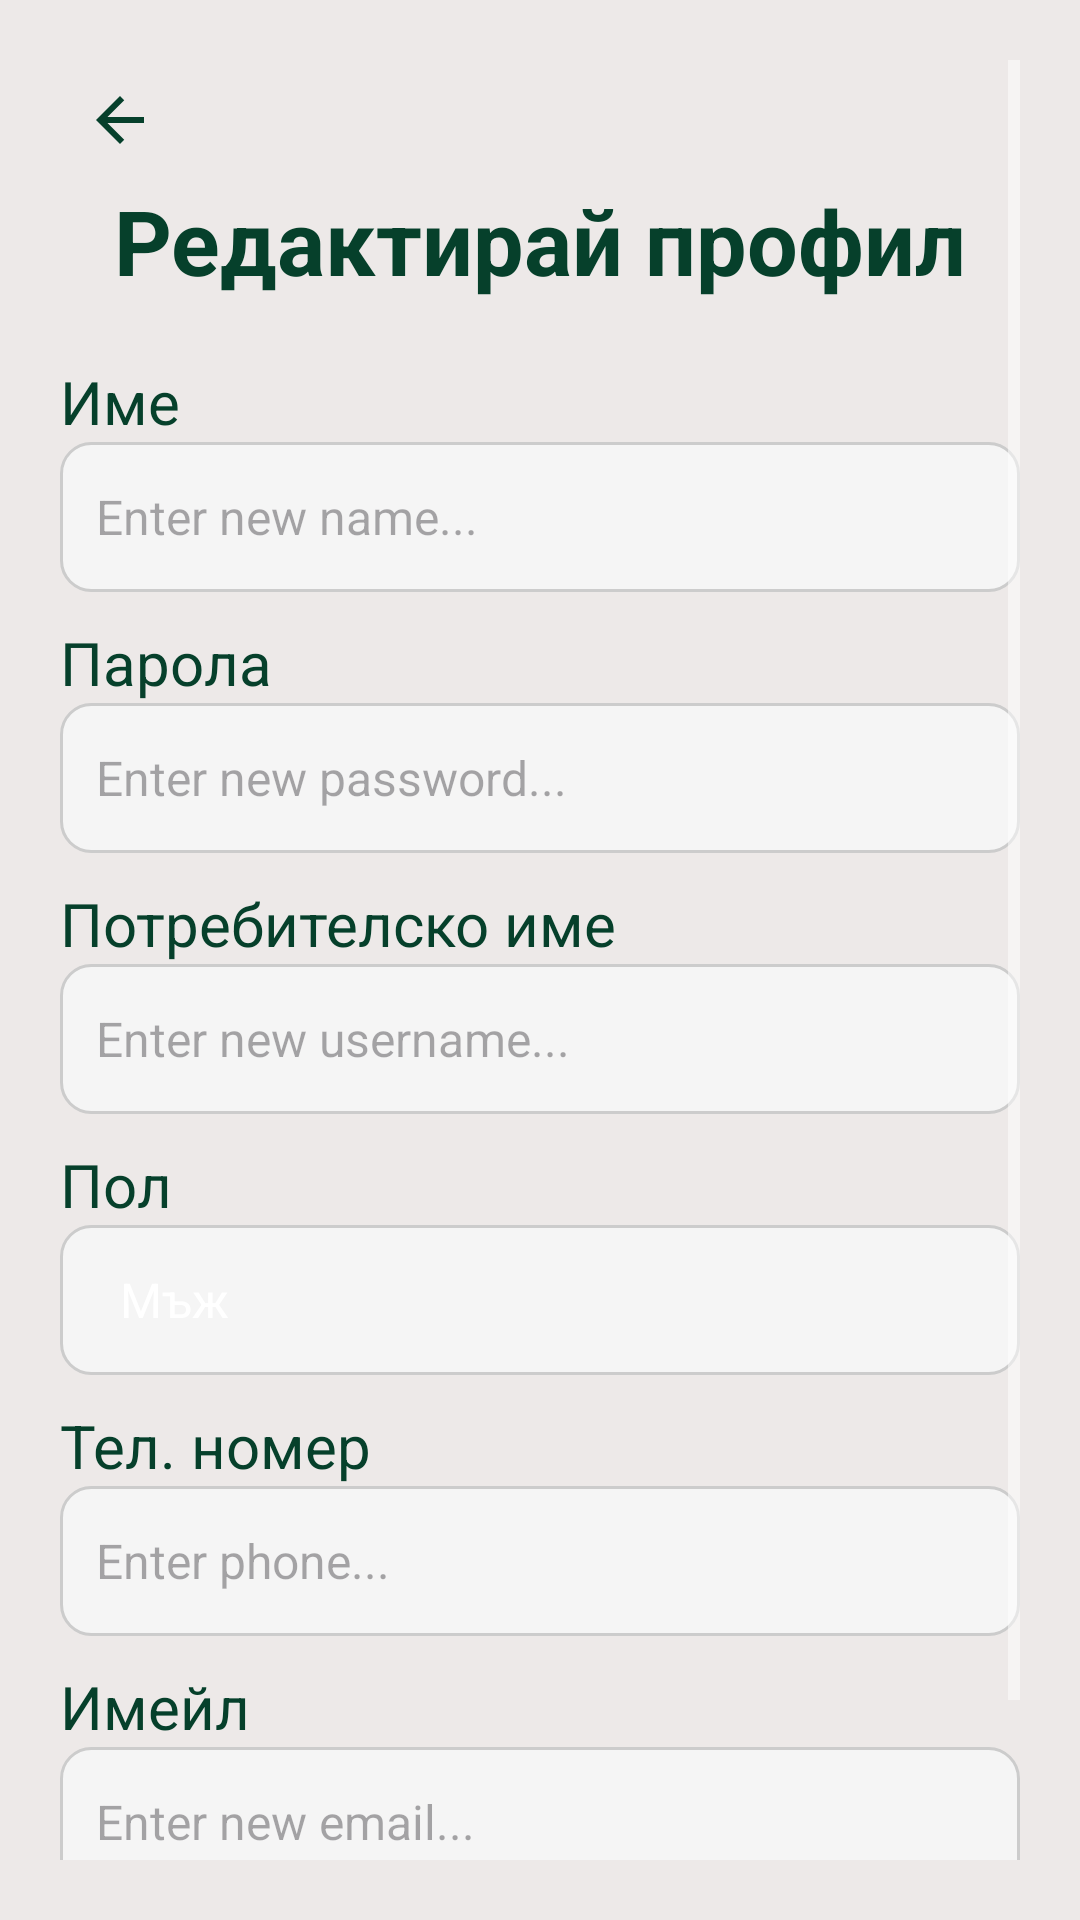

Android layout source for this screen:
<!-- AndroidManifest.xml: application theme Theme.LoginScreen -->
<!-- res/layout/edit_profile_activity.xml -->
<?xml version="1.0" encoding="utf-8"?>
<ScrollView xmlns:android="http://schemas.android.com/apk/res/android"
    android:layout_width="match_parent"
    android:layout_height="match_parent"
    android:fillViewport="true"
    android:padding="20dp"
    android:background="@color/dirtywhite">

    <LinearLayout
        android:layout_width="match_parent"
        android:layout_height="wrap_content"
        android:orientation="vertical"
        >

        
        <ImageView
            android:id="@+id/btnBack"
            android:layout_width="40dp"
            android:layout_height="40dp"
            android:src="@drawable/arrow_back"
            android:contentDescription="@string/Back_button"
            android:layout_gravity="start"
            android:padding="8dp"
            android:background="?attr/selectableItemBackgroundBorderless" />

        
        <TextView
            android:layout_width="match_parent"
            android:layout_height="wrap_content"
            android:text="@string/Edit"
            android:textSize="30sp"
            android:textStyle="bold"
            android:gravity="center"
            android:layout_marginBottom="20dp"
            android:textColor="@color/green" />

        
        <TextView
            android:layout_width="match_parent"
            android:layout_height="wrap_content"
            android:text="@string/Name1"
            android:textSize="20sp"
            android:textColor="@color/green" />

        <EditText
            android:id="@+id/editName"
            android:layout_width="match_parent"
            android:layout_height="50dp"
            android:background="@drawable/rounded_edittext"
            android:textColor="@color/black"
            android:hint="Enter new name..."
            android:padding="12dp"
            android:textSize="16sp"
            android:enabled="true"
             />

        
        <TextView
            android:layout_width="match_parent"
            android:layout_height="wrap_content"
            android:text="@string/password"
            android:textSize="20sp"
            android:textColor="@color/green"
            android:layout_marginTop="10dp" />

        <EditText
            android:id="@+id/editPassword"
            android:layout_width="match_parent"
            android:layout_height="50dp"
            android:background="@drawable/rounded_edittext"
            android:textColor="@color/black"
            android:hint="Enter new password..."
            android:padding="12dp"
            android:textSize="16sp"
            android:enabled="true"
             />
        <TextView
            android:layout_width="match_parent"
            android:layout_height="wrap_content"
            android:text="@string/Userame"
            android:textSize="20sp"
            android:textColor="@color/green"
            android:layout_marginTop="10dp" />

        <EditText
            android:id="@+id/editUsername"
            android:layout_width="match_parent"
            android:layout_height="50dp"
            android:background="@drawable/rounded_edittext"
            android:textColor="@color/black"
            android:hint="Enter new username..."
            android:padding="12dp"
            android:textSize="16sp"
            android:enabled="true"
             />

        
        <TextView
            android:layout_width="match_parent"
            android:layout_height="wrap_content"
            android:text="@string/Gender"
            android:textSize="20sp"
            android:textColor="@color/green"
            android:layout_marginTop="10dp" />

        <Spinner
            android:id="@+id/spinnerGender"
            android:layout_width="match_parent"
            android:layout_height="50dp"
            android:background="@drawable/rounded_edittext"
            android:textColor="@color/black"
            android:padding="12dp"
            android:entries="@array/gender_options"
             />

        
        <TextView
            android:layout_width="match_parent"
            android:layout_height="wrap_content"
            android:text="@string/Number"
            android:textSize="20sp"
            android:textColor="@color/green"
            android:layout_marginTop="10dp" />

        <EditText
            android:id="@+id/editPhone"
            android:layout_width="match_parent"
            android:layout_height="50dp"
            android:background="@drawable/rounded_edittext"
            android:textColor="@color/black"
            android:hint="Enter phone..."
            android:padding="12dp"
            android:textSize="16sp"
            android:enabled="true" />

        
        <TextView
            android:layout_width="match_parent"
            android:layout_height="wrap_content"
            android:text="@string/Email1"
            android:textSize="20sp"
            android:textColor="@color/green"
            android:layout_marginTop="10dp" />

        <EditText
            android:id="@+id/editEmail"
            android:layout_width="match_parent"
            android:layout_height="50dp"
            android:background="@drawable/rounded_edittext"
            android:textColor="@color/black"
            android:hint="Enter new email..."
            android:padding="12dp"
            android:textSize="16sp"
            android:enabled="true" />

        
        <Button
            android:id="@+id/btnSave"
            android:layout_width="match_parent"
            android:layout_height="50dp"
            android:text="@string/save"
            android:textSize="16sp"
            android:textColor="@color/white"
            android:background="@drawable/rounded_button"
            android:layout_marginTop="20dp" />
    </LinearLayout>
</ScrollView>
<!-- resources referenced by this layout -->
<resources>
  <string-array name="gender_options">
          <item>Мъж</item>
          <item>Жена</item>
      </string-array>
  <color name="black">#FF000000</color>
  <color name="dirtywhite">#EDE9E8</color>
  <color name="green">#06402B</color>
  <color name="white">#FFFFFFFF</color>
  <!-- drawable arrow_back (drawable) -->
  <vector xmlns:android="http://schemas.android.com/apk/res/android" android:autoMirrored="true" android:height="24dp" android:tint="#06402B" android:viewportHeight="24" android:viewportWidth="24" android:width="24dp">
        
      <path android:fillColor="@android:color/white" android:pathData="M20,11H7.83l5.59,-5.59L12,4l-8,8 8,8 1.41,-1.41L7.83,13H20v-2z"/>
      
  </vector>
  <!-- drawable rounded_button (drawable) -->
  <?xml version="1.0" encoding="utf-8"?>
      <shape xmlns:android="http://schemas.android.com/apk/res/android"
          android:shape = "rectangle">
  
          <corners android:radius ="50dp"/>
          <solid android:color="@color/green"/>
          <padding
              android:left = "16dp"
              android:right = "16dp"
              android:top = "10dp"
              android:bottom= "10dp">
          </padding>
      </shape>
  <!-- drawable rounded_edittext (drawable) -->
  <shape xmlns:android="http://schemas.android.com/apk/res/android" android:shape="rectangle">
      <corners android:radius="10dp"/>
      <solid android:color="#F5F5F5"/>
      <stroke android:width="1dp" android:color="#CCCCCC"/>
  </shape>
  <string name="Back_button">Назад</string>
  <string name="Edit">Редактирай профил</string>
  <string name="Email1">Имейл</string>
  <string name="Gender">Пол</string>
  <string name="Name1">Име</string>
  <string name="Number">Тел. номер</string>
  <string name="Userame">Потребителско име</string>
  <string name="password">Парола</string>
  <string name="save">ЗАПАЗИ</string>
  <style name="Theme.LoginScreen" parent="Base.Theme.LoginScreen.Light1">
          <item name="bottomAppBarStyle">@style/CustomBottomAppBar</item>
      </style>
  <style name="Base.Theme.LoginScreen.Light1" parent="Theme.Material3.DayNight.NoActionBar">
          <item name="colorPrimary">@color/green</item>
          <item name="colorPrimaryVariant">@color/green</item>
          <item name="colorOnPrimary">@color/white</item>
          <item name="android:textColorPrimary">@color/white</item>
          <item name="android:textColorSecondary">@color/white</item>
      </style>
  <style name="CustomBottomAppBar" parent="Widget.MaterialComponents.BottomAppBar">
          <item name="backgroundTint">@color/green</item>
          <item name="itemIconTint">@color/white</item>
          <item name="itemTextColor">@color/white</item>
          <item name="fabCradleMargin">10dp</item>
          <item name="fabCradleRoundedCornerRadius">50dp</item>
          <item name="hideOnScroll">true</item>
      </style>
</resources>
